Run: headless pygame with SDL's dummy video driver; simulated clock (each Clock.tick advances the game by its frame time, no real sleeping); random seed 0; keys injected as events and as key.get_pressed() state; mouse plan: one left click at the window centre at the start of phase 2, then a move to the lower-right quarter at the start of phase 3.
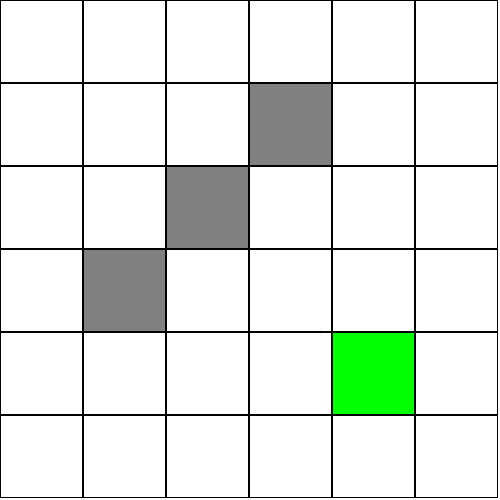
Frame 1 of 4 · flips 1–60 · no input
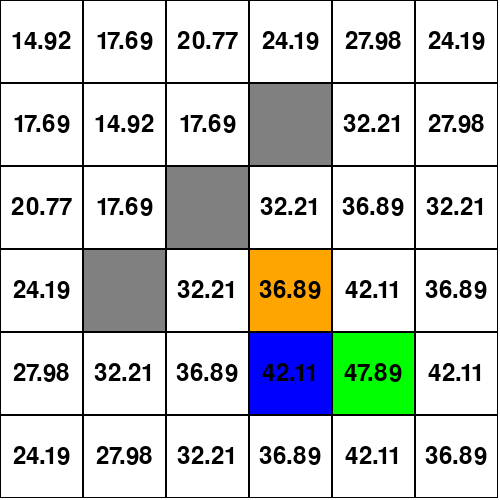
Frame 2 of 4 · flips 61–180 · clicked the window centre · tapped SPACE, RETURN · held RIGHT (→), D
Frame 3 of 4 · flips 181–300 · moved the mouse to the lower-right quarter · held DOWN (↓), S · screen unchanged from frame 2, image omitted
Frame 4 of 4 · flips 301–420 · held LEFT (←), A, UP (↑), W · screen unchanged from frame 3, image omitted

The pygame program that drew these frames:

import pygame
import sys

# Run Value Iteration
ROWS, COLS = 6, 6  # Number of rows and columns in the grid
states = [(i, j) for i in range(ROWS) for j in range(COLS)]  # List of all possible states (cell positions) in the grid
actions = ["UP", "DOWN", "LEFT", "RIGHT"]  # Possible actions (movements) the agent can take

# Variables for start, goal, and obstacles
goal_state = (4, 4)  # The cell where the agent should reach to gain a positive reward
obstacles = [(2, 2), (1, 3), (3, 1)]  # Cells that the agent cannot move onto
start_state = None  # The initial position of the agent, to be selected by the user

path = []  # Stores the sequence of states representing the optimal path from start to goal

# Pygame setup
pygame.init()

# Screen dimensions
WIDTH, HEIGHT = 500, 500  # The width and height of the game window in pixels
CELL_SIZE = WIDTH // COLS  # The size of each individual cell (square) in the grid

# Colors (in RGB format)
WHITE = (255, 255, 255)        # Background/empty cell color
BLACK = (0, 0, 0)              # Grid line and text color
GOAL_COLOR = (0, 255, 0)       # Color for the goal state cell
OBSTACLE_COLOR = (128, 128, 128)  # Color for obstacle cells
PATH_COLOR = (0, 0, 255)       # Color for cells on the computed optimal path
START_COLOR = (255, 165, 0)    # Color for the selected start state

# Set up the display
screen = pygame.display.set_mode((WIDTH, HEIGHT))  # Create the Pygame window of specified size
pygame.display.set_caption("MDP Value Iteration Visualization")  # Set the window title

# Fonts
font = pygame.font.Font(None, 36)  # Font for displaying the values of states in the cells

def reward(state):
    # Define the reward function.
    # The agent receives a positive reward if it reaches the goal state, and a negative reward otherwise.
    return 10 if state == goal_state else -1

def transition(state, action):
    # Defines the next state given the current state and an action.
    # The agent moves one cell in the specified direction if possible.
    # If the move is blocked by an obstacle or out of the grid bounds, the state does not change.
    if state in obstacles:
        return state  # No movement allowed if currently on an obstacle (though ideally agent shouldn't be there)
    x, y = state
    # Check the action and move accordingly if valid
    if action == "UP" and x > 0 and (x - 1, y) not in obstacles:
        return (x - 1, y)
    if action == "DOWN" and x < ROWS - 1 and (x + 1, y) not in obstacles:
        return (x + 1, y)
    if action == "LEFT" and y > 0 and (x, y - 1) not in obstacles:
        return (x, y - 1)
    if action == "RIGHT" and y < COLS - 1 and (x, y + 1) not in obstacles:
        return (x, y + 1)
    # If no valid move, remain in the same state
    return state

def value_iteration(states, actions, theta=1e-4, gamma=0.9):
    # Perform value iteration to compute the value function for each state.
    # The value function V(s) represents the maximum expected reward achievable from state s.
    # gamma is the discount factor, theta is the threshold for stopping.
    V = {state: 0 for state in states}  # Initialize all state values to 0
    while True:
        delta = 0  # Tracks the maximum difference between new and old values in this iteration
        for state in states:
            if state in obstacles:
                # Skip updating values for obstacles as the agent shouldn't move onto them
                continue
            v = V[state]  # Current value of the state
            # Compute the new value as the maximum over all actions of [reward(s) + gamma * V(s')]
            # where s' is the next state after taking that action
            V[state] = max(reward(state) + gamma * V[transition(state, action)] for action in actions)
            delta = max(delta, abs(v - V[state]))  # Update delta with the change in value
        # Stop iterating once values have converged (change is less than theta)
        if delta < theta:
            break
    return V

def find_optimal_path(start_state, values):
    # Given the computed value function, find the optimal path from start_state to goal_state.
    # The path is obtained by repeatedly choosing the action that leads to the state with the highest value.
    current_state = start_state
    path.clear()
    path.append(current_state)
    while current_state != goal_state:
        # Choose the action that leads to the highest value in the next state
        best_action = max(actions, key=lambda action: values[transition(current_state, action)])
        next_state = transition(current_state, best_action)
        if next_state == current_state:
            # No further movement possible; break out if stuck
            break
        path.append(next_state)
        current_state = next_state

def draw_grid(values):
    # Draw the entire grid, including:
    # - Obstacles
    # - Goal state
    # - Start state
    # - Optimal path
    # - Grid lines
    # Also display the value of each state in its cell.
    for i in range(ROWS):
        for j in range(COLS):
            x = j * CELL_SIZE
            y = i * CELL_SIZE
            rect = pygame.Rect(x, y, CELL_SIZE, CELL_SIZE)
            # Determine the cell color based on its role
            if (i, j) in obstacles:
                pygame.draw.rect(screen, OBSTACLE_COLOR, rect)
            elif (i, j) == goal_state:
                pygame.draw.rect(screen, GOAL_COLOR, rect)
            elif (i, j) == start_state:
                pygame.draw.rect(screen, START_COLOR, rect)
            elif (i, j) in path:
                pygame.draw.rect(screen, PATH_COLOR, rect)
            else:
                pygame.draw.rect(screen, WHITE, rect)
            # Draw a black outline for each cell
            pygame.draw.rect(screen, BLACK, rect, 1)

            # Display the value of this state, if known and not an obstacle
            if (i, j) not in obstacles and values:
                value_text = font.render(f"{values[(i, j)]:.2f}", True, BLACK)
                text_rect = value_text.get_rect(center=rect.center)
                screen.blit(value_text, text_rect)

def main():
    # The main function handles the event loop and updates the environment based on user input.
    # It waits for the user to select a start state, computes values, and then shows the optimal path.
    global start_state, goal_state, obstacles

    values = None  # Will hold the value function once computed
    selecting_start = True  # Flag to indicate user is selecting the initial start state

    while True:
        for event in pygame.event.get():
            if event.type == pygame.QUIT:
                # If the window is closed, exit the program
                pygame.quit()
                sys.exit()

            if event.type == pygame.MOUSEBUTTONDOWN and selecting_start:
                # If user clicks while selecting the start state, set it if valid
                x, y = event.pos
                row, col = y // CELL_SIZE, x // CELL_SIZE
                # Ensure the start is not on an obstacle or the goal
                if (row, col) not in obstacles and (row, col) != goal_state:
                    start_state = (row, col)
                    selecting_start = False
                    # Once start is selected, run value iteration and find the path
                    values = value_iteration(states, actions)
                    find_optimal_path(start_state, values)

            elif event.type == pygame.MOUSEBUTTONDOWN and not selecting_start:
                # Once start is chosen, left and right clicks can modify the environment
                x, y = event.pos
                row, col = y // CELL_SIZE, x // CELL_SIZE
                if event.button == 1:  # Left click
                    # Left click changes obstacles or resets the start state
                    if (row, col) == goal_state:
                        # Don't allow changing the goal cell
                        continue
                    elif (row, col) == start_state:
                        # Reset start state
                        start_state = None
                        selecting_start = True
                    elif (row, col) in obstacles:
                        # Remove an obstacle if it was clicked
                        obstacles.remove((row, col))
                    elif start_state is None:
                        # If no start is chosen, set this cell as start
                        start_state = (row, col)
                    elif (row, col) not in obstacles:
                        # Otherwise, add a new obstacle
                        obstacles.append((row, col))
                elif event.button == 3:  # Right click
                    # Right click can change the goal state if the cell is valid
                    if (row, col) not in obstacles and (row, col) != start_state:
                        goal_state = (row, col)

                # After modifying the environment, recalculate values and path if start is chosen
                if not selecting_start:
                    values = value_iteration(states, actions)
                    find_optimal_path(start_state, values)

        # Clear the screen
        screen.fill(WHITE)
        # Draw the current state of the grid and values
        draw_grid(values)
        # Update the display
        pygame.display.flip()

if __name__ == "__main__":
    main()
